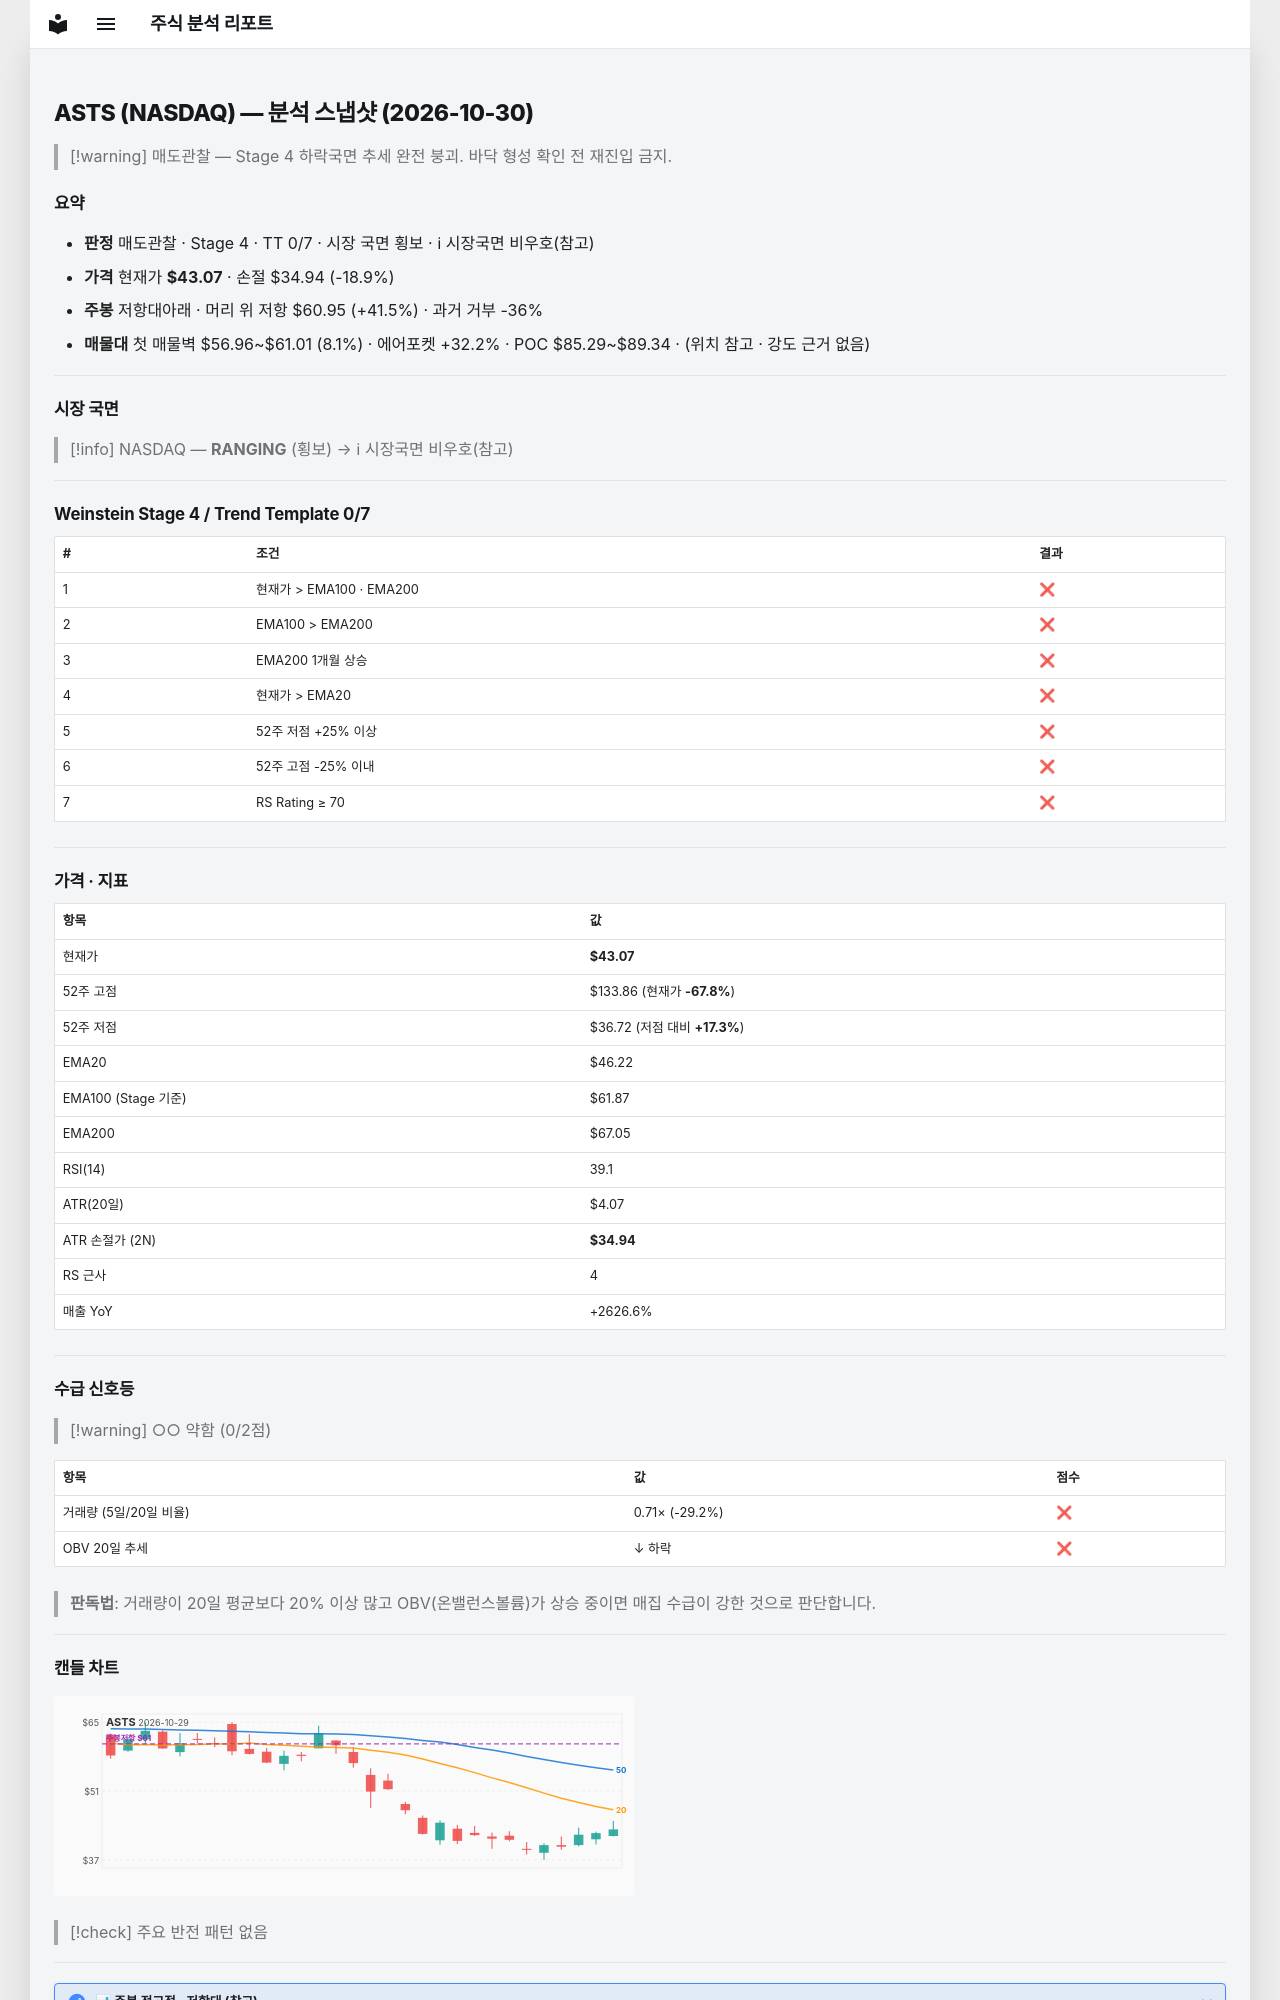

repository: soloandco/stock-reports · page: snapshots/ASTS-2026-10-30/index.html · generator: mkdocs

---
type: analysis-snapshot
title: ASTS 분석 스냅샷
ticker: ASTS
market: NASDAQ
created: 2026-10-30
updated: 2026-10-30
bar-date: 2026-10-29
verdict: 매도관찰
real-rr: 2.20
sma50-gap-pct: -6.8
weekly-position: 저항대아래
weekly-overhead-price: 60.95
weekly-overhead-pct: 41.5
stage: 4
trend-template-score: 0
tt-max: 7
ma-set: ema-20-100-200
price: 43.06999969482422
stop-price: 34.93679581430635
market-regime: RANGING
supply-demand-score: 0/2
supply-demand-label: 약함
status: tracking
tags:
  - stock-agent
  - watchlist
  - ASTS
  - analysis
related:
  - "[[analysis-template]]"
---

# ASTS (NASDAQ) — 분석 스냅샷 (2026-10-30)

> [!warning] 매도관찰 — Stage 4 하락국면
> 추세 완전 붕괴. 바닥 형성 확인 전 재진입 금지.

## 요약

- **판정** 매도관찰 · Stage 4 · TT 0/7 · 시장 국면 횡보 · ℹ 시장국면 비우호(참고)
- **가격** 현재가 **$43.07** · 손절 $34.94 (-18.9%)
- **주봉** 저항대아래 · 머리 위 저항 $60.95 (+41.5%) · 과거 거부 -36%
- **매물대** 첫 매물벽 $56.96~$61.01 (8.1%) · 에어포켓 +32.2% · POC $85.29~$89.34 · (위치 참고 · 강도 근거 없음)

---

## 시장 국면

> [!info] NASDAQ — **RANGING** (횡보) → ℹ 시장국면 비우호(참고)

---

## Weinstein Stage 4 / Trend Template 0/7

| # | 조건 | 결과 |
|---|------|------|
| 1 | 현재가 > EMA100 · EMA200 | ❌ |
| 2 | EMA100 > EMA200 | ❌ |
| 3 | EMA200 1개월 상승 | ❌ |
| 4 | 현재가 > EMA20 | ❌ |
| 5 | 52주 저점 +25% 이상 | ❌ |
| 6 | 52주 고점 -25% 이내 | ❌ |
| 7 | RS Rating ≥ 70 | ❌ |

---

## 가격 · 지표

| 항목 | 값 |
|------|---|
| 현재가 | **$43.07** |
| 52주 고점 | $133.86 (현재가 **-67.8%**) |
| 52주 저점 | $36.72 (저점 대비 **+17.3%**) |
| EMA20 | $46.22 |
| EMA100 (Stage 기준) | $61.87 |
| EMA200 | $67.05 |
| RSI(14) | 39.1 |
| ATR(20일) | $4.07 |
| ATR 손절가 (2N) | **$34.94** |
| RS 근사 | 4 |
| 매출 YoY | +2626.6% |

---
## 수급 신호등

> [!warning] ○○ 약함 (0/2점)

| 항목 | 값 | 점수 |
|------|------|------|
| 거래량 (5일/20일 비율) | 0.71× (-29.2%) | ❌ |
| OBV 20일 추세 | ↓ 하락 | ❌ |

> **판독법**: 거래량이 20일 평균보다 20% 이상 많고 OBV(온밸런스볼륨)가 상승 중이면 매집 수급이 강한 것으로 판단합니다.

---
